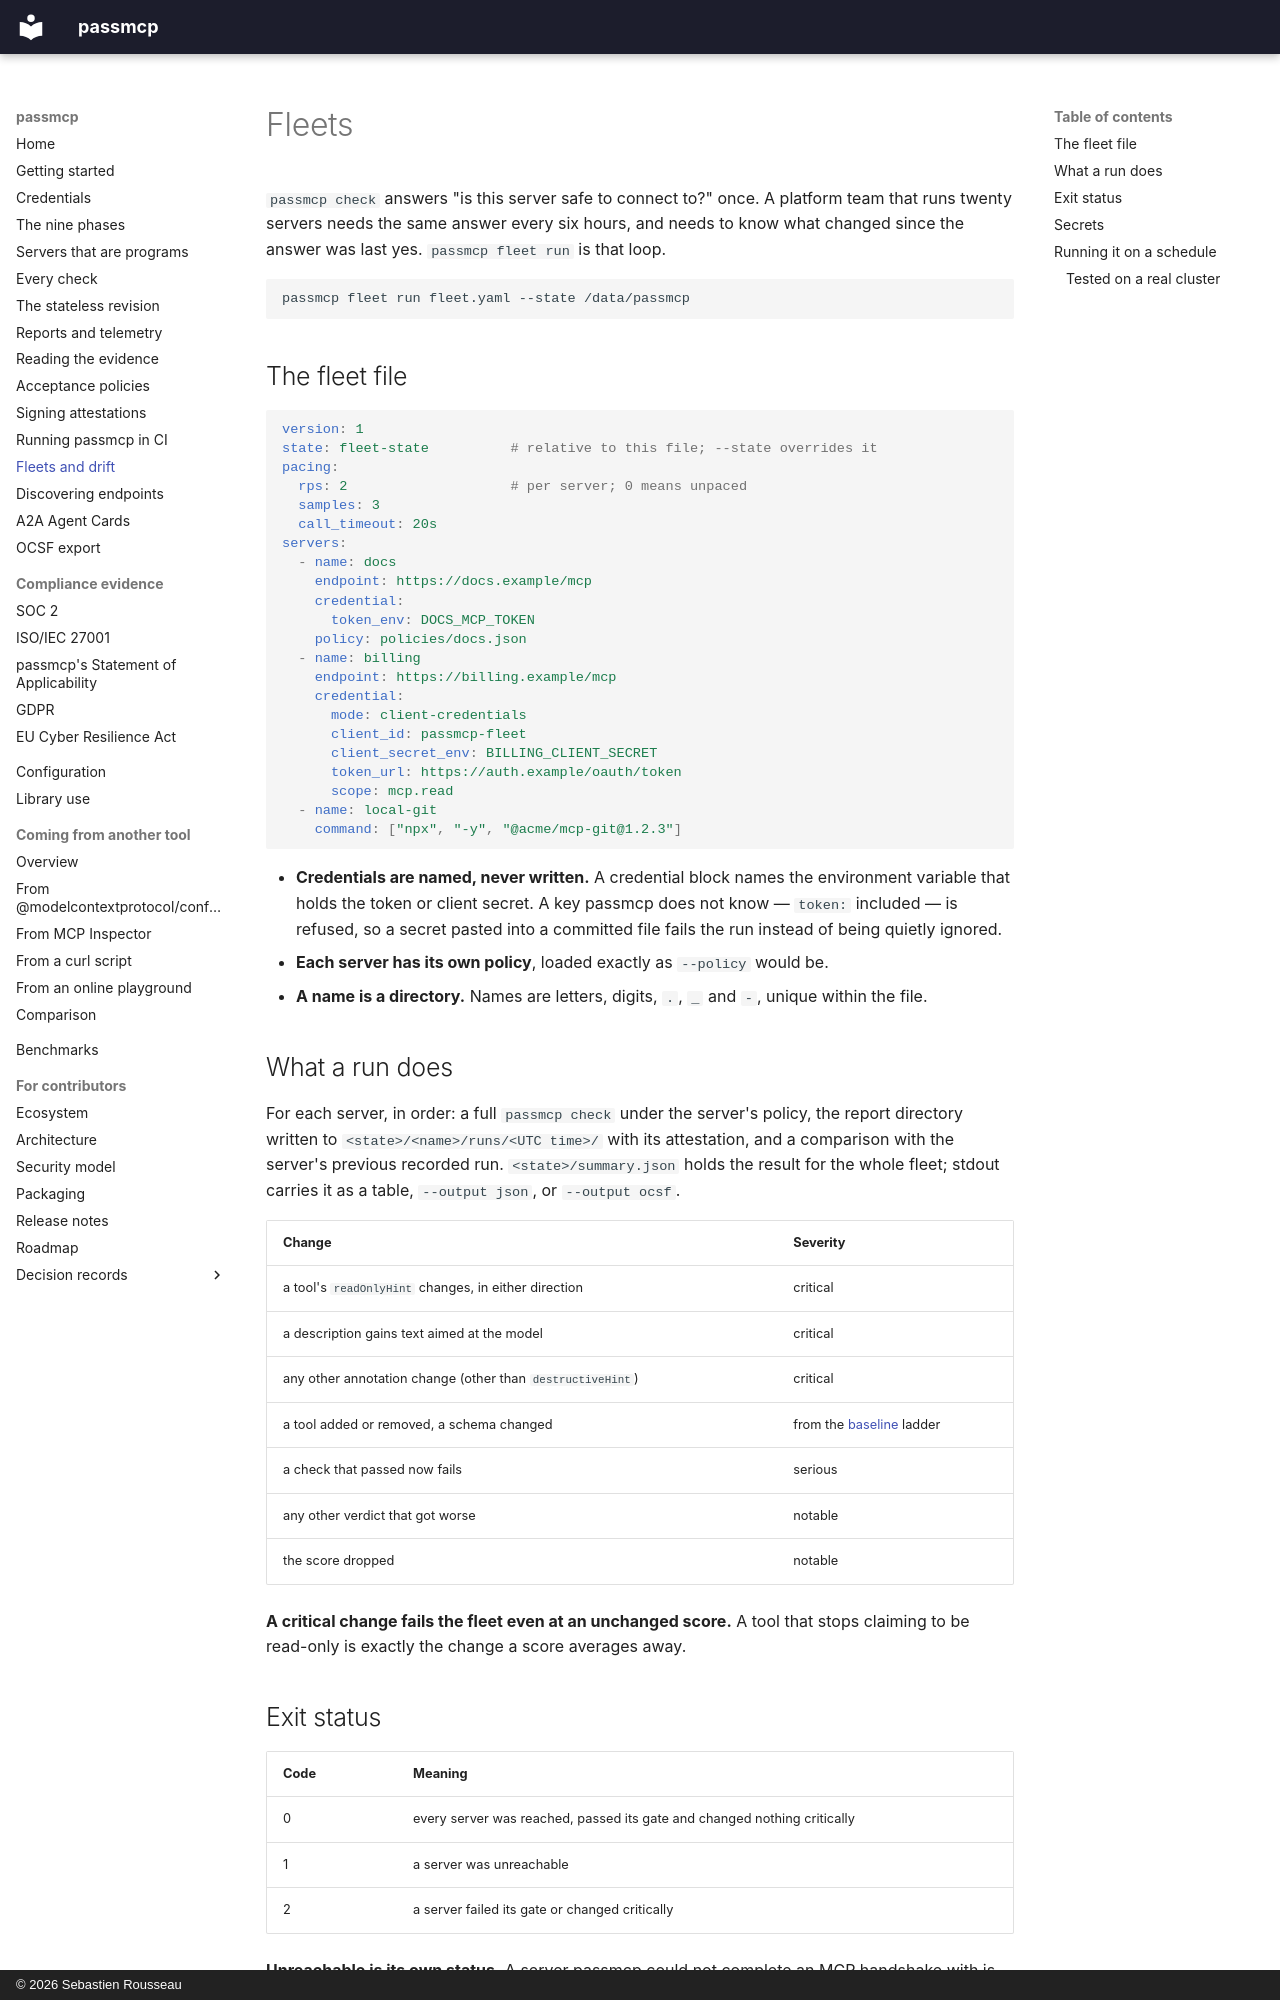

repository: sebastienrousseau/passmcp · page: fleet/index.html · generator: mkdocs · copyright: © 2026 Sebastien Rousseau

---
# SPDX-FileCopyrightText: 2026 Sebastien Rousseau <sebastian.rousseau@gmail.com>
# SPDX-License-Identifier: GPL-3.0-only
description: >-
  passmcp fleet run: check a set of MCP servers on a schedule, attest each, and fail on the changes that matter even when the score does not move.
---

# Fleets

`passmcp check` answers "is this server safe to connect to?" once. A platform
team that runs twenty servers needs the same answer every six hours, and
needs to know what changed since the answer was last yes. `passmcp fleet run`
is that loop.

```sh
passmcp fleet run fleet.yaml --state /data/passmcp
```

## The fleet file

```yaml
version: 1
state: fleet-state          # relative to this file; --state overrides it
pacing:
  rps: 2                    # per server; 0 means unpaced
  samples: 3
  call_timeout: 20s
servers:
  - name: docs
    endpoint: https://docs.example/mcp
    credential:
      token_env: DOCS_MCP_TOKEN
    policy: policies/docs.json
  - name: billing
    endpoint: https://billing.example/mcp
    credential:
      mode: client-credentials
      client_id: passmcp-fleet
      client_secret_env: BILLING_CLIENT_SECRET
      token_url: https://auth.example/oauth/token
      scope: mcp.read
  - name: local-git
    command: ["npx", "-y", "@acme/mcp-git@1.2.3"]
```

- **Credentials are named, never written.** A credential block names the
  environment variable that holds the token or client secret. A key passmcp
  does not know — `token:` included — is refused, so a secret pasted into a
  committed file fails the run instead of being quietly ignored.
- **Each server has its own policy**, loaded exactly as `--policy` would be.
- **A name is a directory.** Names are letters, digits, `.`, `_` and `-`,
  unique within the file.

## What a run does

For each server, in order: a full `passmcp check` under the server's policy,
the report directory written to `<state>/<name>/runs/<UTC time>/` with its
attestation, and a comparison with the server's previous recorded run.
`<state>/summary.json` holds the result for the whole fleet; stdout carries
it as a table, `--output json`, or `--output ocsf`.

| Change | Severity |
|---|---|
| a tool's `readOnlyHint` changes, in either direction | critical |
| a description gains text aimed at the model | critical |
| any other annotation change (other than `destructiveHint`) | critical |
| a tool added or removed, a schema changed | from the [baseline](reports.md#watching-for-drift) ladder |
| a check that passed now fails | serious |
| any other verdict that got worse | notable |
| the score dropped | notable |

**A critical change fails the fleet even at an unchanged score.** A tool
that stops claiming to be read-only is exactly the change a score averages
away.

## Exit status

| Code | Meaning |
|---|---|
| 0 | every server was reached, passed its gate and changed nothing critically |
| 1 | a server was unreachable |
| 2 | a server failed its gate or changed critically |

**Unreachable is its own status.** A server passmcp could not complete an MCP
handshake with is reported as `unreachable` with the error, never as a pass
and never as unchanged — and its previous run stays the one the next run is
compared with.

## Secrets

The values of every `token_env` and `client_secret_env` variable are
registered with the redactor before the first request. They are masked in
the reports, the catalogue snapshots, the diffs, the summary and the
diagnostics — including when a server reflects a token back into a tool
description.
